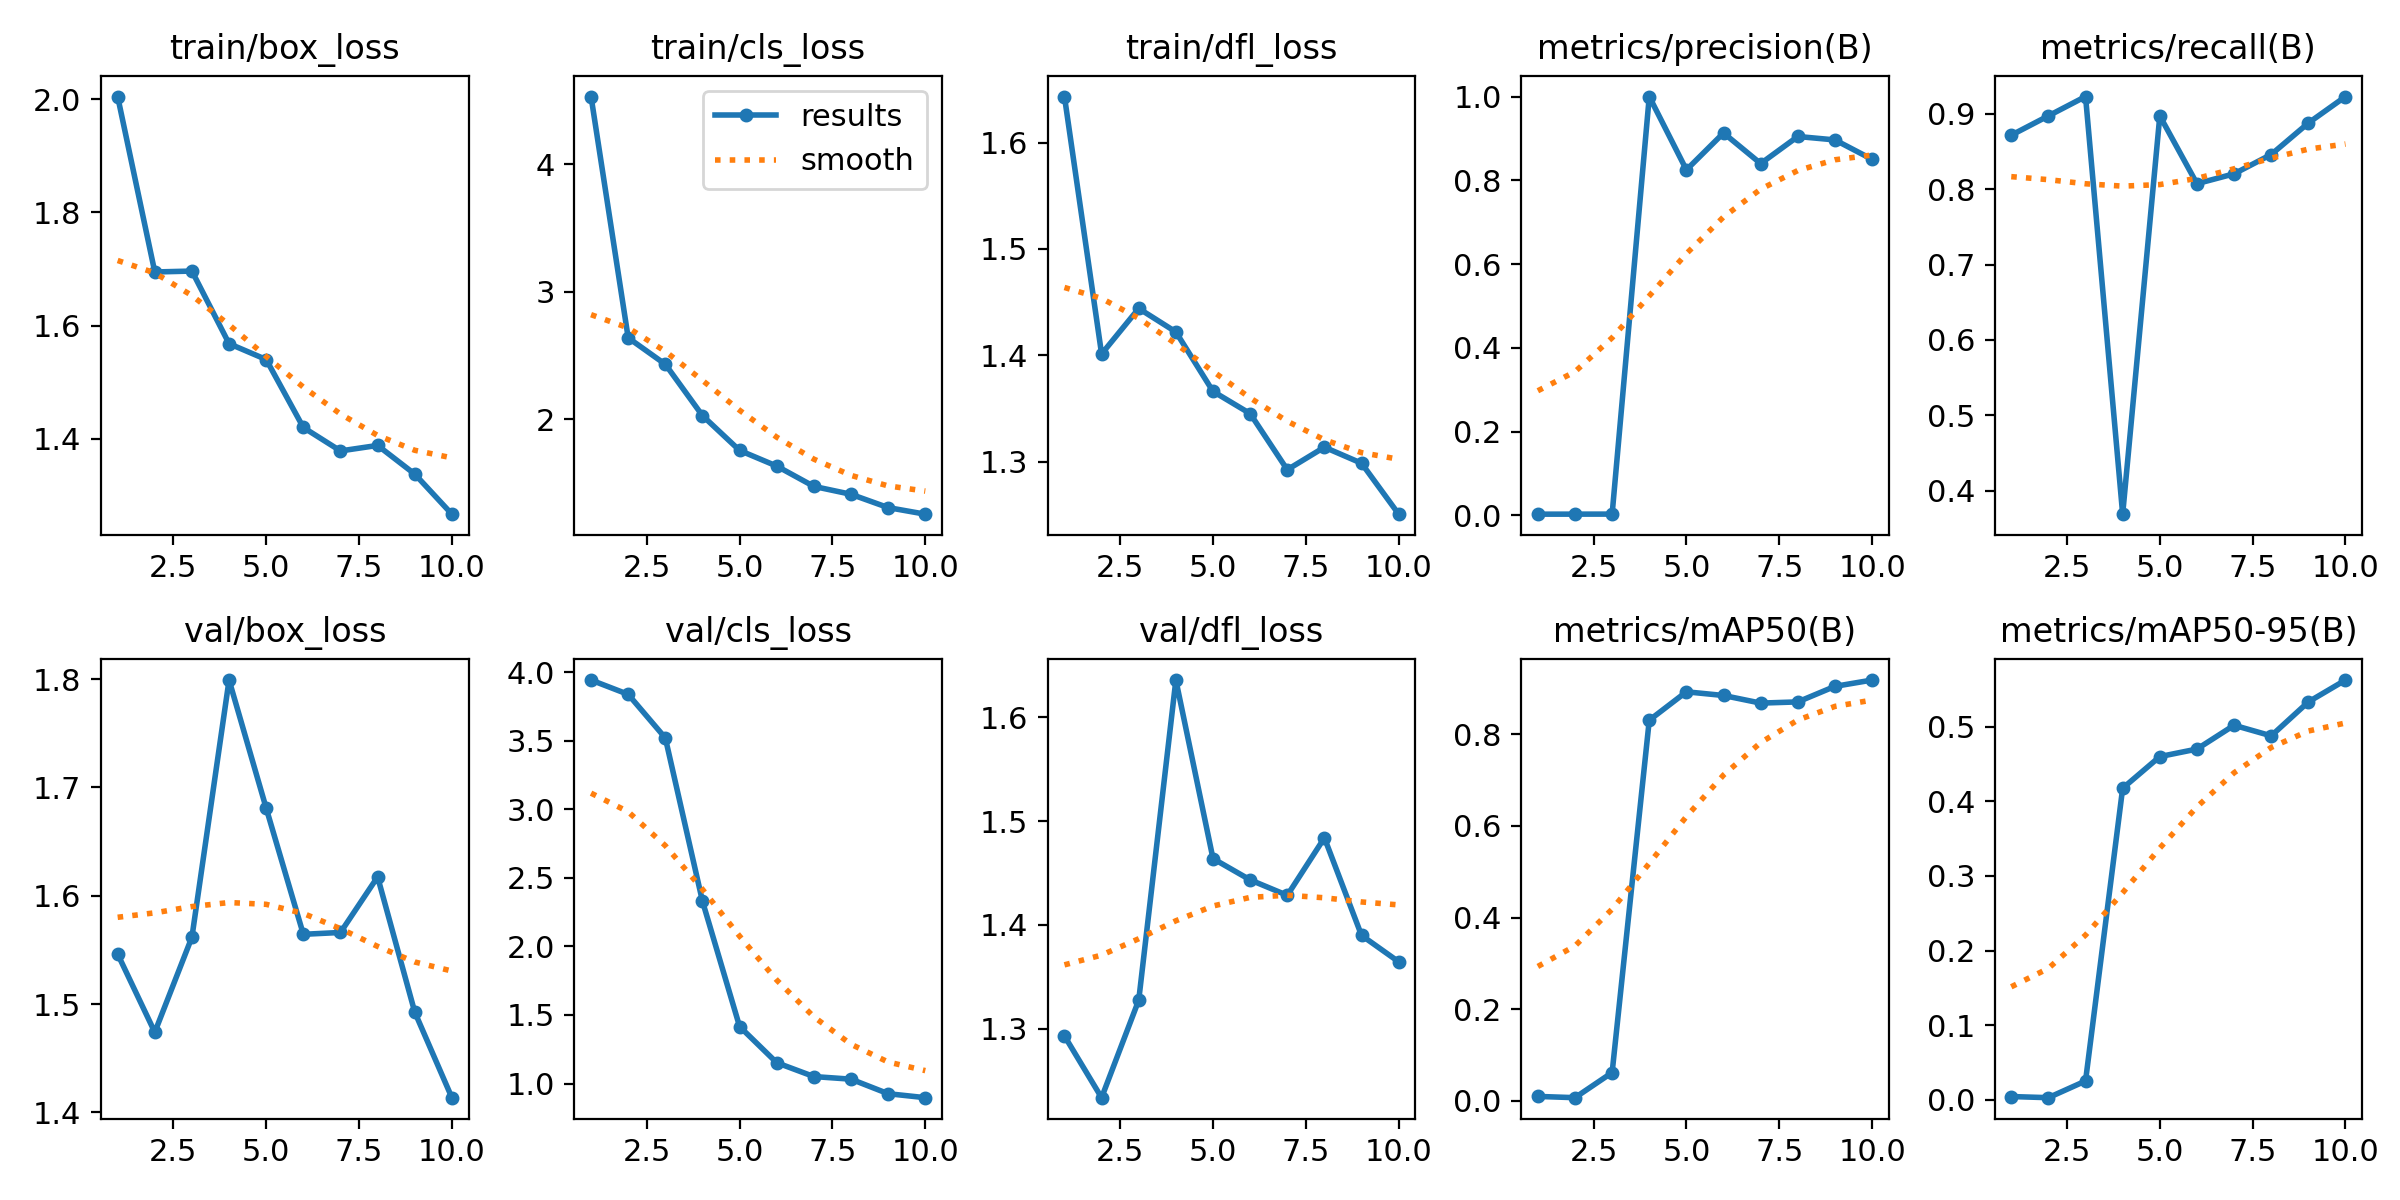

Source data for this figure (header and first rows):
epoch, train/box_loss, train/cls_loss, train/dfl_loss, metrics/precision(B), metrics/recall(B), metrics/mAP50(B), metrics/mAP50-95(B), val/box_loss, val/cls_loss, val/dfl_loss, lr/pg0, lr/pg1, lr/pg2
1, 2.004, 4.532, 1.643, 0.00291, 0.8718, 0.00998, 0.0043, 1.546, 3.943, 1.293, 0.00042, 0.00042, 0.00042
2, 1.695, 2.639, 1.401, 0.00299, 0.8974, 0.00724, 0.00279, 1.474, 3.838, 1.234, 0.0007749, 0.0007749, 0.0007749
3, 1.696, 2.432, 1.444, 0.00308, 0.9231, 0.06205, 0.02515, 1.562, 3.521, 1.327, 0.001043, 0.001043, 0.001043
4, 1.568, 2.029, 1.422, 1, 0.3688, 0.8306, 0.4176, 1.799, 2.33, 1.636, 0.001223, 0.001223, 0.001223
5, 1.54, 1.756, 1.366, 0.8249, 0.8974, 0.8926, 0.4601, 1.681, 1.415, 1.464, 0.001208, 0.001208, 0.001208
6, 1.42, 1.633, 1.345, 0.913, 0.8074, 0.8846, 0.4701, 1.564, 1.152, 1.443, 0.00101, 0.00101, 0.00101
7, 1.379, 1.474, 1.292, 0.84, 0.8205, 0.8679, 0.502, 1.566, 1.051, 1.428, 0.000812, 0.000812, 0.000812
8, 1.388, 1.412, 1.313, 0.9046, 0.8461, 0.8706, 0.4879, 1.617, 1.032, 1.484, 0.000614, 0.000614, 0.000614
9, 1.338, 1.307, 1.298, 0.8964, 0.8879, 0.9045, 0.5333, 1.493, 0.9256, 1.39, 0.000416, 0.000416, 0.000416
10, 1.267, 1.256, 1.25, 0.8501, 0.9231, 0.9182, 0.5626, 1.414, 0.8966, 1.364, 0.000218, 0.000218, 0.000218
